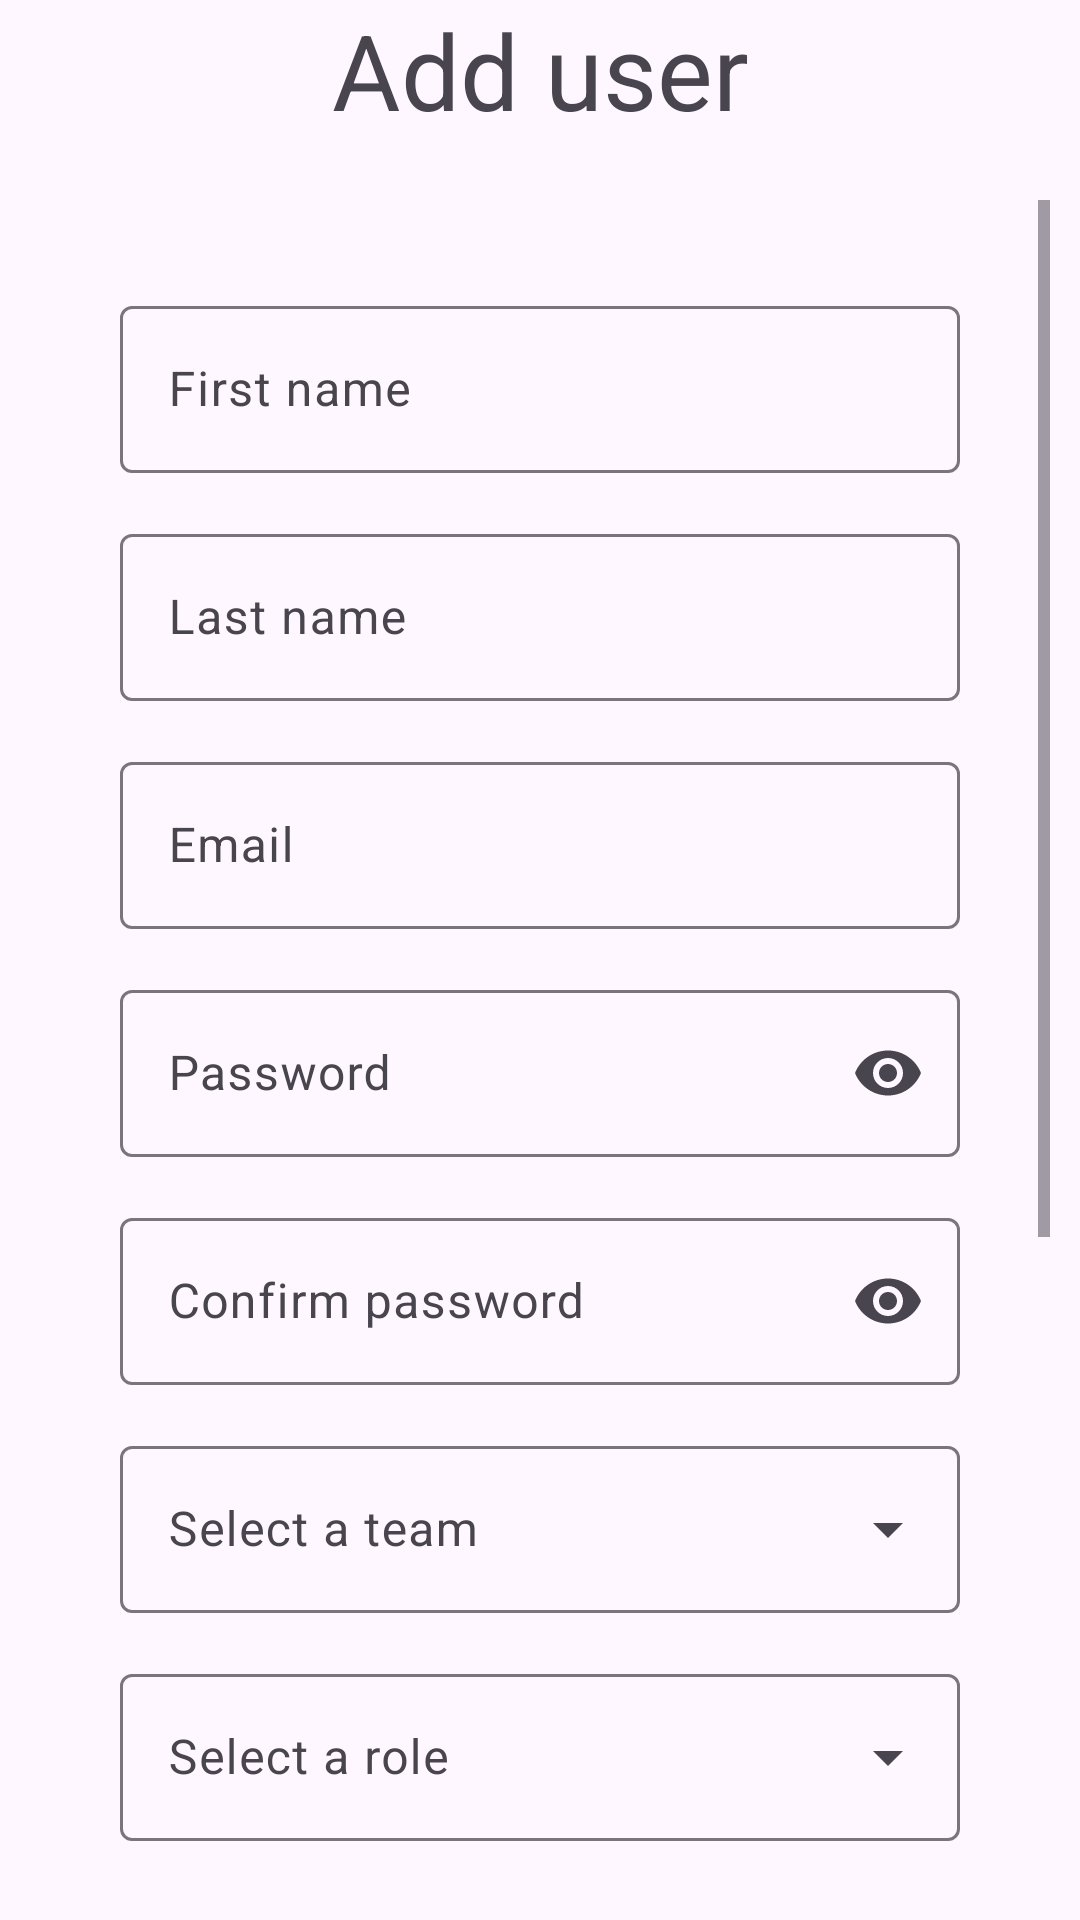

Android layout source for this screen:
<!-- AndroidManifest.xml: application theme Theme.SCFAppV1 -->
<!-- res/layout/fragment_add_user.xml -->
<?xml version="1.0" encoding="utf-8"?>
<androidx.constraintlayout.widget.ConstraintLayout
    xmlns:android="http://schemas.android.com/apk/res/android"
    xmlns:app="http://schemas.android.com/apk/res-auto"
    xmlns:tools="http://schemas.android.com/tools"
    android:layout_width="match_parent"
    android:layout_height="match_parent"
    tools:context=".ui.addUser.AddUserFragment" >

    <ScrollView
        android:layout_width="match_parent"
        android:layout_height="0dp"
        android:layout_weight="8"
        android:layout_marginTop="20dp"
        android:layout_marginBottom="20dp"
        android:layout_marginLeft="10dp"
        android:layout_marginRight="10dp"
        app:layout_constraintBottom_toBottomOf="parent"
        app:layout_constraintEnd_toEndOf="parent"
        app:layout_constraintStart_toStartOf="parent"
        app:layout_constraintTop_toBottomOf="@+id/textView2">

        <androidx.appcompat.widget.LinearLayoutCompat
            android:layout_width="match_parent"
            android:layout_height="wrap_content"
            android:padding="30dp"
            android:orientation="vertical">

            <com.google.android.material.textfield.TextInputLayout
                android:id="@+id/addFirstNameLayout"
                android:layout_width="match_parent"
                android:layout_height="match_parent"
                android:hint="First name"
                style="@style/Widget.Material3.TextInputLayout.OutlinedBox">

                <com.google.android.material.textfield.TextInputEditText
                    android:id="@+id/addFirstName"
                    android:layout_width="match_parent"
                    android:layout_height="wrap_content"
                    android:inputType="textPersonName"/>
            </com.google.android.material.textfield.TextInputLayout>

            <com.google.android.material.textfield.TextInputLayout
                android:id="@+id/addSurnameNameLayout"
                android:layout_width="match_parent"
                android:layout_height="match_parent"
                android:paddingTop="15dp"
                android:hint="Last name"
                style="@style/Widget.Material3.TextInputLayout.OutlinedBox">

                <com.google.android.material.textfield.TextInputEditText
                    android:id="@+id/addSurnameName"
                    android:layout_width="match_parent"
                    android:layout_height="wrap_content"
                    android:inputType="textPersonName"/>
            </com.google.android.material.textfield.TextInputLayout>

            <com.google.android.material.textfield.TextInputLayout
                android:id="@+id/addEmailLayout"
                android:layout_width="match_parent"
                android:layout_height="match_parent"
                android:paddingTop="15dp"
                android:hint="Email"
                style="@style/Widget.Material3.TextInputLayout.OutlinedBox">

                <com.google.android.material.textfield.TextInputEditText
                    android:id="@+id/addEmail"
                    android:layout_width="match_parent"
                    android:layout_height="wrap_content"
                    android:inputType="textEmailAddress"/>
            </com.google.android.material.textfield.TextInputLayout>

            <com.google.android.material.textfield.TextInputLayout
                android:id="@+id/addPasswordLayout"
                android:layout_width="match_parent"
                android:layout_height="match_parent"
                android:paddingTop="15dp"
                android:hint="Password"
                app:endIconMode="password_toggle"
                style="@style/Widget.Material3.TextInputLayout.OutlinedBox">

                <com.google.android.material.textfield.TextInputEditText
                    android:id="@+id/addPassword"
                    android:layout_width="match_parent"
                    android:layout_height="wrap_content"
                    android:inputType="textPassword"/>
            </com.google.android.material.textfield.TextInputLayout>

            <com.google.android.material.textfield.TextInputLayout
                android:id="@+id/addConfPasswordLayout"
                android:layout_width="match_parent"
                android:layout_height="match_parent"
                android:paddingTop="15dp"
                android:hint="Confirm password"
                app:endIconMode="password_toggle"
                style="@style/Widget.Material3.TextInputLayout.OutlinedBox">

                <com.google.android.material.textfield.TextInputEditText
                    android:id="@+id/addConfPassword"
                    android:layout_width="match_parent"
                    android:layout_height="wrap_content"
                    android:inputType="textPassword"/>
            </com.google.android.material.textfield.TextInputLayout>

            <com.google.android.material.textfield.TextInputLayout
                android:id="@+id/selectTeamLayout"
                android:layout_width="match_parent"
                android:layout_height="match_parent"
                android:paddingTop="15dp"
                android:hint="Select a team"
                style="@style/Widget.Material3.TextInputLayout.OutlinedBox.ExposedDropdownMenu">

                <AutoCompleteTextView
                    android:id="@+id/selectTeam"
                    android:layout_width="match_parent"
                    android:layout_height="wrap_content"
                    android:inputType="textEmailAddress"
                    android:focusableInTouchMode="false"
                    android:cursorVisible="false"/>
            </com.google.android.material.textfield.TextInputLayout>

            <com.google.android.material.textfield.TextInputLayout
                android:id="@+id/selectRoleLayout"
                android:layout_width="match_parent"
                android:layout_height="match_parent"
                android:paddingTop="15dp"
                android:hint="Select a role"
                style="@style/Widget.Material3.TextInputLayout.OutlinedBox.ExposedDropdownMenu">

                <androidx.appcompat.widget.AppCompatAutoCompleteTextView
                    android:id="@+id/selectRole"
                    android:layout_width="match_parent"
                    android:layout_height="wrap_content"
                    android:inputType="textEmailAddress"
                    android:focusableInTouchMode="false"
                    android:cursorVisible="false"/>
            </com.google.android.material.textfield.TextInputLayout>

            <TextView
                android:layout_width="match_parent"
                android:layout_height="match_parent"
                android:text="Enter date of birth:"
                android:paddingTop="15dp"/>

            <DatePicker
                android:id="@+id/datePicker"
                android:layout_width="wrap_content"
                android:layout_height="wrap_content"
                android:calendarViewShown="false"
                android:datePickerMode="spinner"
                android:spinnersShown="true"
                android:layout_gravity="center"/>

            <Button
                android:id="@+id/createUsrBtnConf"
                android:layout_width="match_parent"
                android:layout_height="wrap_content"
                android:layout_marginTop="15dp"
                android:layout_weight="1"
                android:text="Create user"
                android:backgroundTint="@color/button_dark_back"
                app:layout_constraintBottom_toBottomOf="parent"
                app:layout_constraintEnd_toEndOf="parent"
                app:layout_constraintStart_toStartOf="parent" />

        </androidx.appcompat.widget.LinearLayoutCompat>

    </ScrollView>

    <TextView
        android:id="@+id/textView2"
        android:layout_width="match_parent"
        android:layout_height="0dp"
        android:layout_weight="1"
        android:text="Add user"
        android:textAlignment="center"
        android:textSize="35sp"
        app:layout_constraintStart_toStartOf="parent"
        app:layout_constraintTop_toTopOf="parent" />

</androidx.constraintlayout.widget.ConstraintLayout>
<!-- resources referenced by this layout -->
<resources>
  <color name="button_dark_back">#95416C</color>
  <style name="Theme.SCFAppV1" parent="Base.Theme.SCFAppV1" />
  <style name="Base.Theme.SCFAppV1" parent="Theme.Material3.DayNight.NoActionBar">
          
          
      </style>
</resources>
